Dataset: Pictures (GitHub, thevickypedia/CSC790_AdvancedRobotics). Classes: left, middle, right.

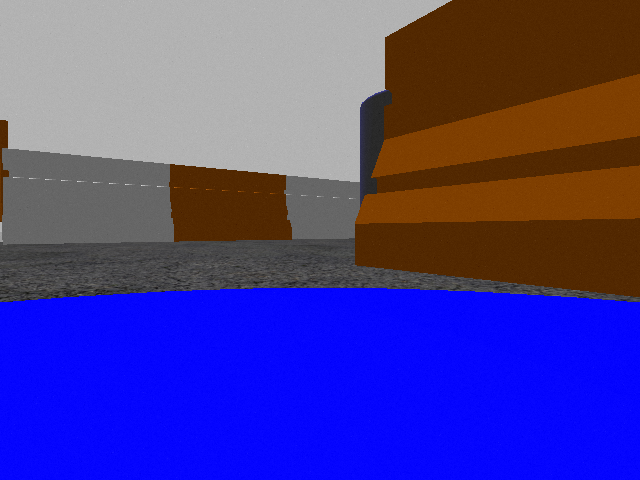
Label: right

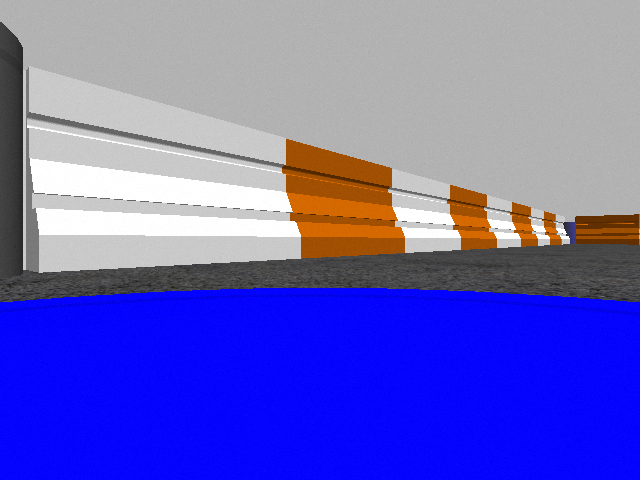
Label: left

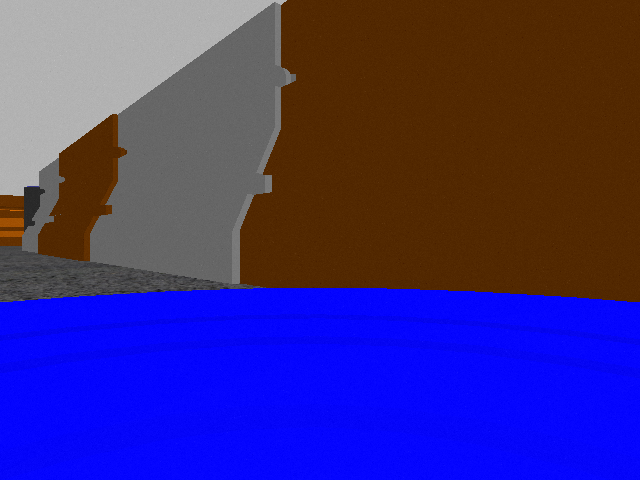
Label: right

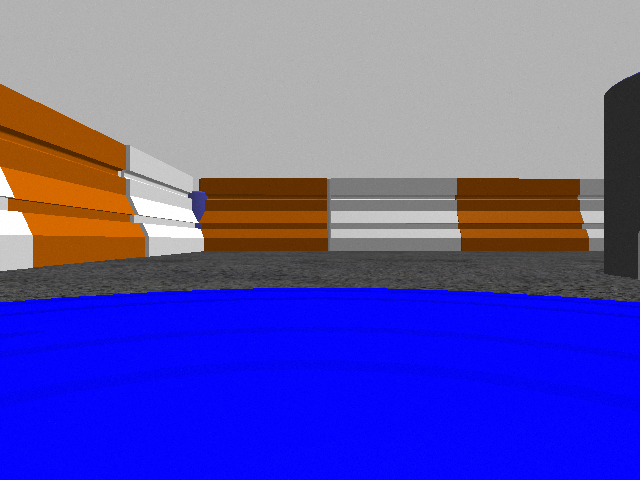
Label: middle

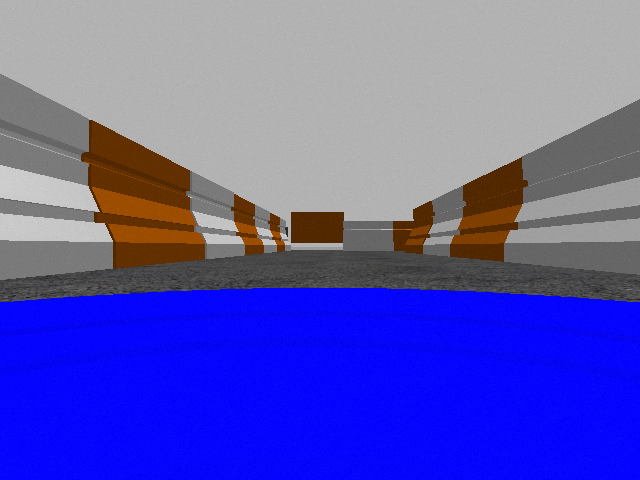
Label: middle

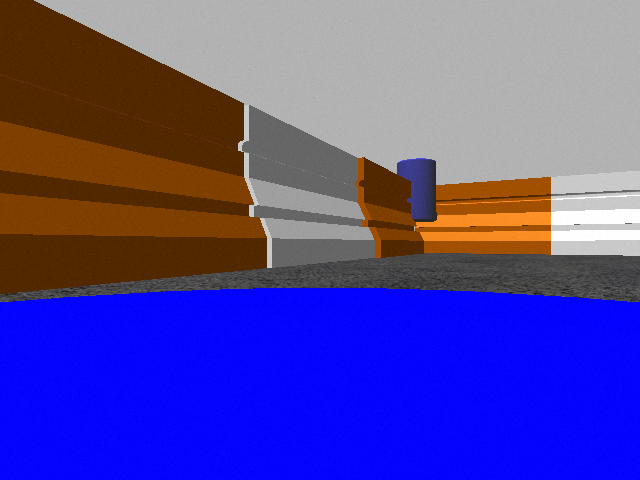
Label: left
